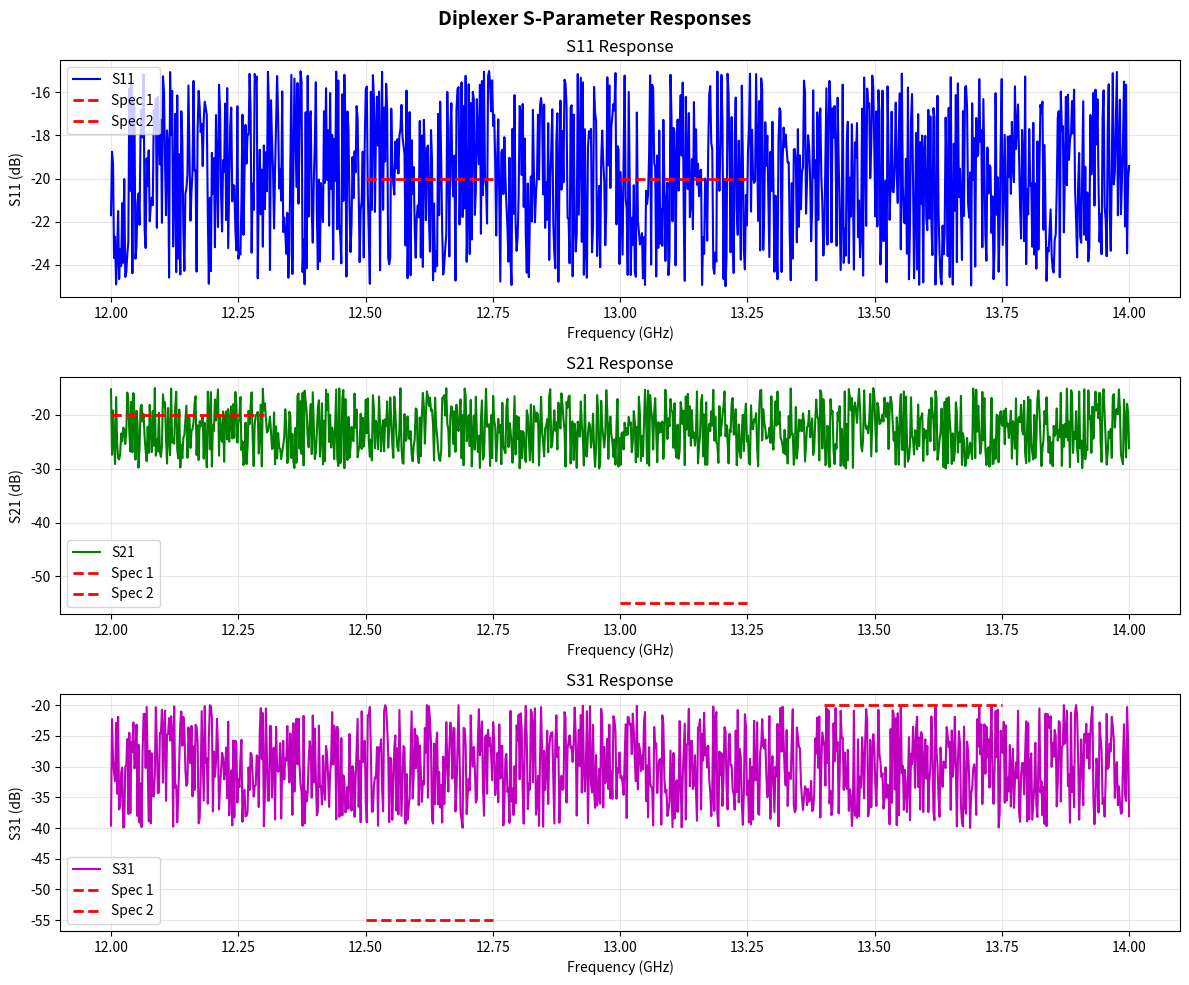
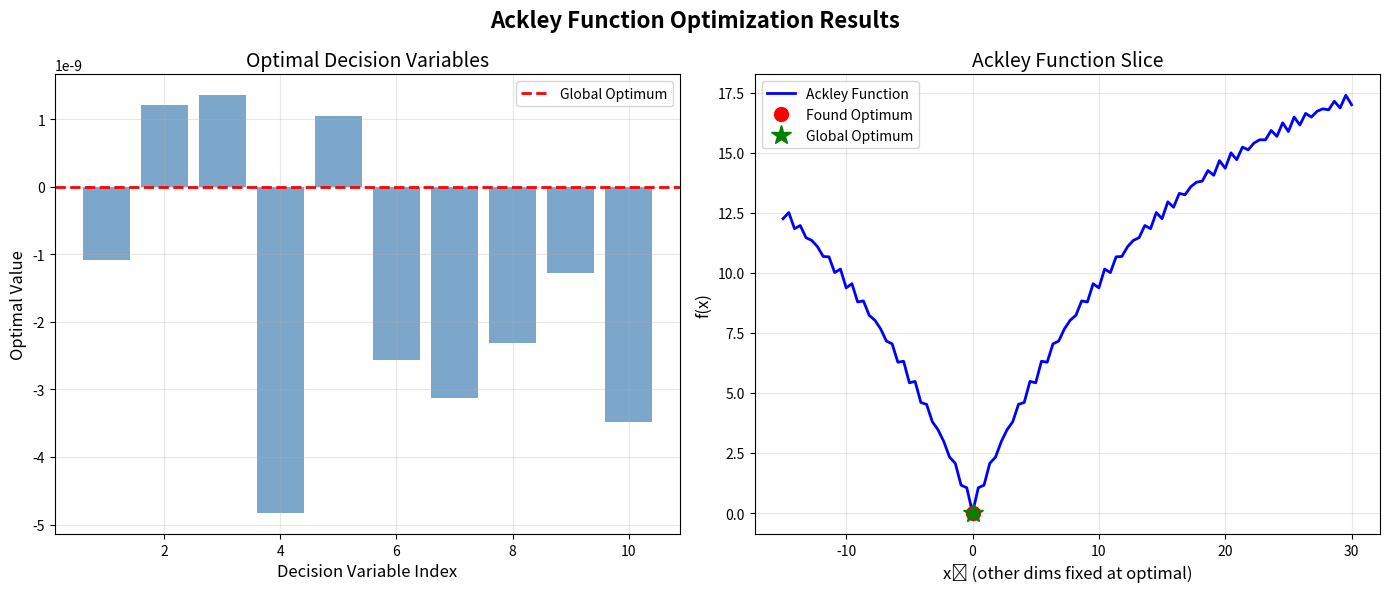

These charts were generated, in order, by the following Python code:
"""
Lab 3 - EE Problems Modeling
EE问题建模

包含三个任务:
1. 微波双工器性能评估
2. 雷达信号处理（光谱图特征提取）
3. 使用遗传算法优化Ackley函数
"""

import numpy as np
import matplotlib.pyplot as plt
from scipy.optimize import differential_evolution
import warnings
warnings.filterwarnings('ignore')


class DiplexerEvaluator:
    """微波双工器性能评估器"""

    def __init__(self):
        self.specs = [
            {'param': 'S11', 'freq_range': [12.5, 12.75], 'threshold': -20},
            {'param': 'S11', 'freq_range': [13.0, 13.25], 'threshold': -20},
            {'param': 'S21', 'freq_range': [12.0, 12.30], 'threshold': -20},
            {'param': 'S21', 'freq_range': [13.0, 13.25], 'threshold': -55},
            {'param': 'S31', 'freq_range': [12.5, 12.75], 'threshold': -55},
            {'param': 'S31', 'freq_range': [13.4, 13.75], 'threshold': -20},
        ]

    def evaluate(self, f, S11_val, S21_val, S31_val):
        """
        评估双工器性能

        参数:
            f: 频率数组 (GHz)
            S11_val: S11参数 (dB)
            S21_val: S21参数 (dB)
            S31_val: S31参数 (dB)

        返回:
            perf: 性能向量 [E1, E2, E3, E4, E5, E6]
        """
        perf = np.zeros(6)
        params = {'S11': S11_val, 'S21': S21_val, 'S31': S31_val}

        for i, spec in enumerate(self.specs):
            # 找到频率范围内的索引
            mask = (f >= spec['freq_range'][0]) & (f <= spec['freq_range'][1])

            if np.any(mask):
                # 计算违反值
                values = params[spec['param']][mask]
                violations = values - spec['threshold']
                perf[i] = max(0, np.max(violations))

        return perf

    def plot_responses(self, f, S11_val, S21_val, S31_val, perf, save_path='diplexer_responses.png'):
        """绘制S参数响应"""
        fig, axes = plt.subplots(3, 1, figsize=(12, 10))

        # S11响应
        axes[0].plot(f, S11_val, 'b-', linewidth=1.5, label='S11')
        axes[0].plot([12.5, 12.75], [-20, -20], 'r--', linewidth=2, label='Spec 1')
        axes[0].plot([13.0, 13.25], [-20, -20], 'r--', linewidth=2, label='Spec 2')
        axes[0].set_xlabel('Frequency (GHz)')
        axes[0].set_ylabel('S11 (dB)')
        axes[0].set_title('S11 Response')
        axes[0].legend()
        axes[0].grid(True, alpha=0.3)

        # S21响应
        axes[1].plot(f, S21_val, 'g-', linewidth=1.5, label='S21')
        axes[1].plot([12.0, 12.3], [-20, -20], 'r--', linewidth=2, label='Spec 1')
        axes[1].plot([13.0, 13.25], [-55, -55], 'r--', linewidth=2, label='Spec 2')
        axes[1].set_xlabel('Frequency (GHz)')
        axes[1].set_ylabel('S21 (dB)')
        axes[1].set_title('S21 Response')
        axes[1].legend()
        axes[1].grid(True, alpha=0.3)

        # S31响应
        axes[2].plot(f, S31_val, 'm-', linewidth=1.5, label='S31')
        axes[2].plot([12.5, 12.75], [-55, -55], 'r--', linewidth=2, label='Spec 1')
        axes[2].plot([13.4, 13.75], [-20, -20], 'r--', linewidth=2, label='Spec 2')
        axes[2].set_xlabel('Frequency (GHz)')
        axes[2].set_ylabel('S31 (dB)')
        axes[2].set_title('S31 Response')
        axes[2].legend()
        axes[2].grid(True, alpha=0.3)

        plt.suptitle('Diplexer S-Parameter Responses', fontsize=14, fontweight='bold')
        plt.tight_layout()
        plt.savefig(save_path, dpi=300, bbox_inches='tight')
        plt.show()


def ackley_10d(x):
    """
    10维Ackley函数

    参数:
        x: 决策变量向量 (10维)

    返回:
        函数值
    """
    n = len(x)
    a = 20
    b = 0.2
    c = 2 * np.pi

    s1 = np.sum(x**2)
    s2 = np.sum(np.cos(c * x))

    y = -a * np.exp(-b * np.sqrt(s1 / n)) - np.exp(s2 / n) + a + np.exp(1)
    return y


class AckleyOptimizer:
    """Ackley函数优化器"""

    def __init__(self, n_dims=10, bounds=(-15, 30)):
        self.n_dims = n_dims
        self.bounds = [bounds] * n_dims

    def optimize(self, method='differential_evolution', **kwargs):
        """
        优化Ackley函数

        参数:
            method: 优化方法
            **kwargs: 优化器参数

        返回:
            result: 优化结果
        """
        print("=" * 80)
        print(f"使用{method}优化10维Ackley函数")
        print("=" * 80)

        if method == 'differential_evolution':
            # 使用差分进化算法（类似遗传算法）
            result = differential_evolution(
                ackley_10d,
                self.bounds,
                maxiter=kwargs.get('maxiter', 200),
                popsize=kwargs.get('popsize', 15),
                seed=42,
                disp=True
            )
        else:
            raise ValueError(f"Unknown method: {method}")

        return result

    def plot_results(self, result, save_path='ackley_optimization_results.png'):
        """可视化优化结果"""
        fig, axes = plt.subplots(1, 2, figsize=(14, 6))

        # 绘制最优解
        axes[0].bar(range(1, self.n_dims + 1), result.x, color='steelblue', alpha=0.7)
        axes[0].axhline(y=0, color='r', linestyle='--', linewidth=2, label='Global Optimum')
        axes[0].set_xlabel('Decision Variable Index', fontsize=12)
        axes[0].set_ylabel('Optimal Value', fontsize=12)
        axes[0].set_title('Optimal Decision Variables', fontsize=14)
        axes[0].legend()
        axes[0].grid(True, alpha=0.3)

        # 绘制Ackley函数切片
        x_range = np.linspace(-15, 30, 100)
        y_values = []
        for val in x_range:
            x_temp = result.x.copy()
            x_temp[0] = val
            y_values.append(ackley_10d(x_temp))

        axes[1].plot(x_range, y_values, 'b-', linewidth=2, label='Ackley Function')
        axes[1].plot(result.x[0], result.fun, 'ro', markersize=10, label='Found Optimum')
        axes[1].plot(0, 0, 'g*', markersize=15, label='Global Optimum')
        axes[1].set_xlabel('x₁ (other dims fixed at optimal)', fontsize=12)
        axes[1].set_ylabel('f(x)', fontsize=12)
        axes[1].set_title('Ackley Function Slice', fontsize=14)
        axes[1].legend()
        axes[1].grid(True, alpha=0.3)

        plt.suptitle('Ackley Function Optimization Results', fontsize=16, fontweight='bold')
        plt.tight_layout()
        plt.savefig(save_path, dpi=300, bbox_inches='tight')
        plt.show()


def task1_diplexer_evaluation():
    """Task 1: 微波双工器性能评估"""
    print("\n" + "=" * 80)
    print("Task 1: 微波双工器性能评估")
    print("=" * 80)

    # 创建模拟数据（实际应从.mat文件加载）
    f = np.linspace(12, 14, 1000)
    S11_val = -25 + 10 * np.random.rand(len(f))
    S21_val = -30 + 15 * np.random.rand(len(f))
    S31_val = -40 + 20 * np.random.rand(len(f))

    # 评估性能
    evaluator = DiplexerEvaluator()
    perf = evaluator.evaluate(f, S11_val, S21_val, S31_val)

    # 显示结果
    print("\n性能评估结果:")
    print("-" * 80)
    print(f"E1 (S11 @ 12.5-12.75 GHz, threshold=-20dB): {perf[0]:.4f} dB")
    print(f"E2 (S11 @ 13-13.25 GHz, threshold=-20dB):    {perf[1]:.4f} dB")
    print(f"E3 (S21 @ 12-12.3 GHz, threshold=-20dB):     {perf[2]:.4f} dB")
    print(f"E4 (S21 @ 13-13.25 GHz, threshold=-55dB):    {perf[3]:.4f} dB")
    print(f"E5 (S31 @ 12.5-12.75 GHz, threshold=-55dB):  {perf[4]:.4f} dB")
    print(f"E6 (S31 @ 13.4-13.75 GHz, threshold=-20dB):  {perf[5]:.4f} dB")
    print("-" * 80)

    if np.all(perf == 0):
        print("\n结论: 所有规范都得到满足! ✓")
    else:
        print(f"\n结论: 存在规范违反，最大违反值: {np.max(perf):.4f} dB")

    # 绘制响应
    evaluator.plot_responses(f, S11_val, S21_val, S31_val, perf)


def task3_ackley_optimization():
    """Task 3: 使用遗传算法优化Ackley函数"""
    print("\n" + "=" * 80)
    print("Task 3: 10维Ackley函数优化")
    print("=" * 80)

    print("\nAckley函数特性:")
    print("- 维度: 10维")
    print("- 搜索范围: [-15, 30]^10")
    print("- 全局最优点: x = [0, 0, ..., 0]")
    print("- 全局最优值: f(x*) = 0")

    # 优化
    optimizer = AckleyOptimizer(n_dims=10, bounds=(-15, 30))
    result = optimizer.optimize(method='differential_evolution', maxiter=200, popsize=15)

    # 显示结果
    print("\n" + "=" * 80)
    print("优化结果")
    print("=" * 80)
    print("\n最优决策变量 x*:")
    for i, val in enumerate(result.x):
        print(f"  x*({i+1}) = {val:12.8f}")

    print(f"\n最优目标函数值:")
    print(f"  f(x*) = {result.fun:.10f}")

    print(f"\n与全局最优值的距离:")
    print(f"  |f(x*) - 0| = {abs(result.fun):.10f}")

    print(f"\n优化信息:")
    print(f"  函数评估次数: {result.nfev}")
    print(f"  优化成功: {result.success}")

    if abs(result.fun) < 0.01:
        print("\n结论: 成功找到接近全局最优的解! ✓")
    elif abs(result.fun) < 10:
        print("\n结论: 找到较好的解，但距离全局最优还有一定距离。")
    else:
        print("\n结论: 未能找到较好的解，建议调整优化参数。")

    print("=" * 80)

    # 可视化
    optimizer.plot_results(result)


def main():
    """主函数"""
    print("Lab 3 - EE问题建模")
    print("=" * 80)

    # Task 1: 微波双工器性能评估
    task1_diplexer_evaluation()

    # Task 3: Ackley函数优化
    task3_ackley_optimization()

    print("\n所有任务完成！")


if __name__ == "__main__":
    main()
